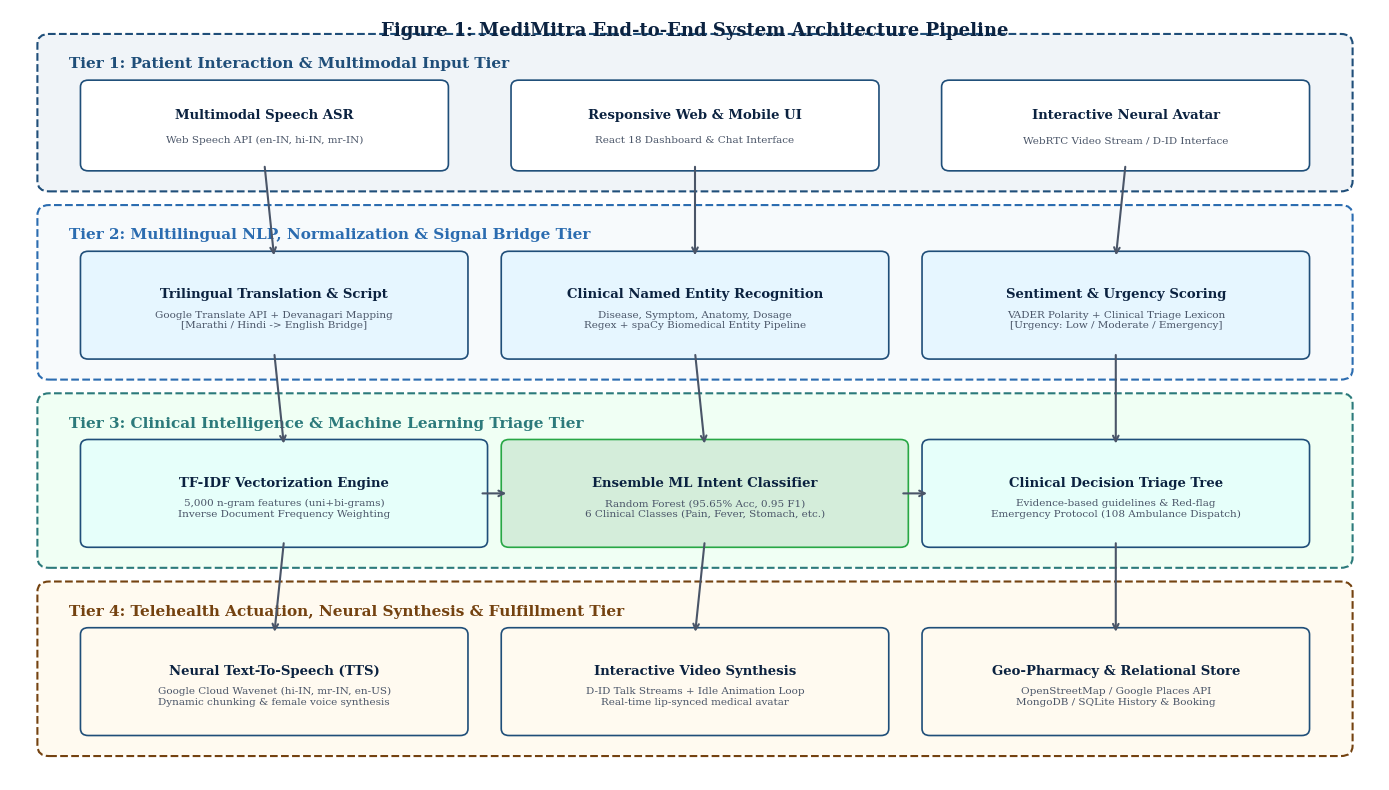

Write the Python code that produced this figure. (Note: this script raises an exception after producing the figure.)
import matplotlib.pyplot as plt
import matplotlib.patches as patches

# Set IEEE conference styling
plt.rcParams['font.family'] = 'serif'
plt.rcParams['font.serif'] = ['Times New Roman', 'DejaVu Serif']

fig, ax = plt.subplots(figsize=(14, 8), dpi=300)
ax.set_xlim(0, 14)
ax.set_ylim(0, 9)
ax.axis('off')

# Background canvas
bg_rect = patches.Rectangle((0, 0), 14, 9, facecolor='#ffffff', edgecolor='none')
ax.add_patch(bg_rect)

# Tier definitions: (title, y_start, height, color_border, color_bg)
tiers = [
    ("Tier 1: Patient Interaction & Multimodal Input Tier", 7.0, 1.6, "#1f4e79", "#f0f4f8"),
    ("Tier 2: Multilingual NLP, Normalization & Signal Bridge Tier", 4.8, 1.8, "#2b6cb0", "#f7fafc"),
    ("Tier 3: Clinical Intelligence & Machine Learning Triage Tier", 2.6, 1.8, "#2c7a7b", "#f0fff4"),
    ("Tier 4: Telehealth Actuation, Neural Synthesis & Fulfillment Tier", 0.4, 1.8, "#744210", "#fffaf0")
]

for title, y, h, border, bg in tiers:
    rect = patches.FancyBboxPatch((0.4, y), 13.2, h, boxstyle="round,pad=0.12",
                                  facecolor=bg, edgecolor=border, linewidth=1.5, linestyle="--")
    ax.add_patch(rect)
    ax.text(0.6, y + h - 0.28, title, fontsize=11, fontweight='bold', color=border)

# Helper function to draw modules
def draw_box(x, y, w, h, title, subtitle, fill_c, text_c="#0b2240", border_c="#1f4e79"):
    box = patches.FancyBboxPatch((x, y), w, h, boxstyle="round,pad=0.08",
                                 facecolor=fill_c, edgecolor=border_c, linewidth=1.2)
    ax.add_patch(box)
    ax.text(x + w/2, y + h/2 + 0.12, title, fontsize=9.5, fontweight='bold',
            ha='center', va='center', color=text_c)
    ax.text(x + w/2, y + h/2 - 0.18, subtitle, fontsize=7.5,
            ha='center', va='center', color="#4a5568")

# Helper function for arrows
def draw_arrow(x1, y1, x2, y2, color="#4a5568", style="->", rad=0.0):
    ax.annotate("", xy=(x2, y2), xytext=(x1, y1),
                arrowprops=dict(arrowstyle=style, color=color, lw=1.5,
                                connectionstyle=f"arc3,rad={rad}"))

# Tier 1 Components
draw_box(0.8, 7.2, 3.6, 0.9, "Multimodal Speech ASR", "Web Speech API (en-IN, hi-IN, mr-IN)", "#ffffff")
draw_box(5.2, 7.2, 3.6, 0.9, "Responsive Web & Mobile UI", "React 18 Dashboard & Chat Interface", "#ffffff")
draw_box(9.6, 7.2, 3.6, 0.9, "Interactive Neural Avatar", "WebRTC Video Stream / D-ID Interface", "#ffffff")

# Tier 2 Components
draw_box(0.8, 5.0, 3.8, 1.1, "Trilingual Translation & Script", "Google Translate API + Devanagari Mapping\n[Marathi / Hindi -> English Bridge]", "#e6f6ff")
draw_box(5.1, 5.0, 3.8, 1.1, "Clinical Named Entity Recognition", "Disease, Symptom, Anatomy, Dosage\nRegex + spaCy Biomedical Entity Pipeline", "#e6f6ff")
draw_box(9.4, 5.0, 3.8, 1.1, "Sentiment & Urgency Scoring", "VADER Polarity + Clinical Triage Lexicon\n[Urgency: Low / Moderate / Emergency]", "#e6f6ff")

# Tier 3 Components
draw_box(0.8, 2.8, 4.0, 1.1, "TF-IDF Vectorization Engine", "5,000 n-gram features (uni+bi-grams)\nInverse Document Frequency Weighting", "#e6fffa")
draw_box(5.1, 2.8, 4.0, 1.1, "Ensemble ML Intent Classifier", "Random Forest (95.65% Acc, 0.95 F1)\n6 Clinical Classes (Pain, Fever, Stomach, etc.)", "#d4edda", border_c="#28a745")
draw_box(9.4, 2.8, 3.8, 1.1, "Clinical Decision Triage Tree", "Evidence-based guidelines & Red-flag\nEmergency Protocol (108 Ambulance Dispatch)", "#e6fffa")

# Tier 4 Components
draw_box(0.8, 0.6, 3.8, 1.1, "Neural Text-To-Speech (TTS)", "Google Cloud Wavenet (hi-IN, mr-IN, en-US)\nDynamic chunking & female voice synthesis", "#fffaf0")
draw_box(5.1, 0.6, 3.8, 1.1, "Interactive Video Synthesis", "D-ID Talk Streams + Idle Animation Loop\nReal-time lip-synced medical avatar", "#fffaf0")
draw_box(9.4, 0.6, 3.8, 1.1, "Geo-Pharmacy & Relational Store", "OpenStreetMap / Google Places API\nMongoDB / SQLite History & Booking", "#fffaf0")

# Inter-tier connections
draw_arrow(2.6, 7.2, 2.7, 6.1)
draw_arrow(7.0, 7.2, 7.0, 6.1)
draw_arrow(11.4, 7.2, 11.3, 6.1)

draw_arrow(2.7, 5.0, 2.8, 3.9)
draw_arrow(4.8, 3.35, 5.1, 3.35)
draw_arrow(7.0, 5.0, 7.1, 3.9)
draw_arrow(9.1, 3.35, 9.4, 3.35)
draw_arrow(11.3, 5.0, 11.3, 3.9)

draw_arrow(2.8, 2.8, 2.7, 1.7)
draw_arrow(7.1, 2.8, 7.0, 1.7)
draw_arrow(11.3, 2.8, 11.3, 1.7)

# Title
ax.text(7.0, 8.7, "Figure 1: MediMitra End-to-End System Architecture Pipeline",
        fontsize=13, fontweight='bold', ha='center', color="#0b2240")

plt.tight_layout()
plt.savefig('figures/fig1_system_architecture.png', dpi=300, bbox_inches='tight', facecolor='white')
print("Successfully generated fig1_system_architecture.png")
